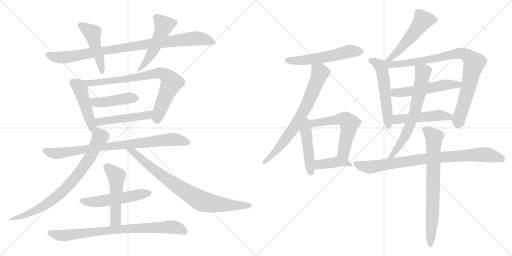
t = 0.00 s
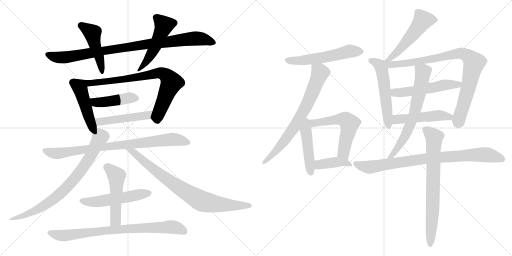
t = 3.94 s
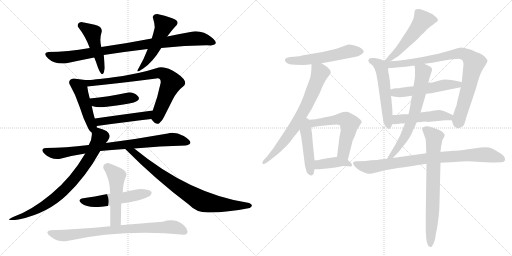
t = 7.87 s
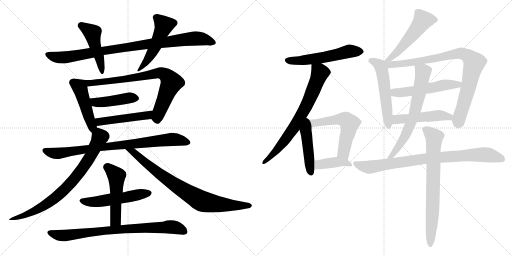
t = 11.81 s
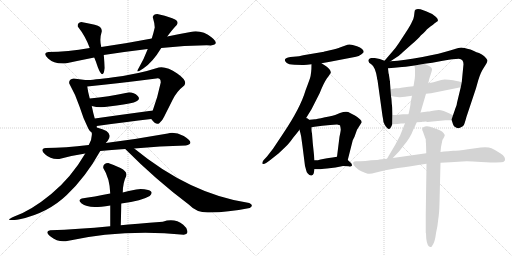
t = 15.74 s
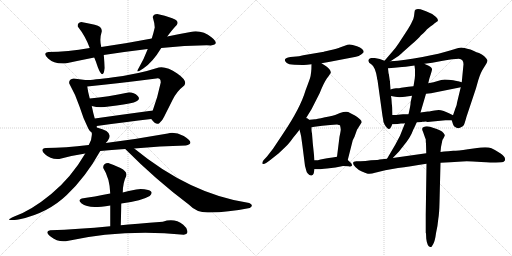
t = 19.68 s

The animated SVG that drew these frames (rendered in a browser with its animation timeline set to each time). Animation: 26 CSS @keyframes rules; one cycle of 19.68 s.

<svg version="1.1" viewBox="0 0 2048 1024" xmlns="http://www.w3.org/2000/svg">
  <g stroke="lightgray" stroke-dasharray="1,1" stroke-width="1" transform="scale(4, 4)">
    <line x1="0" y1="0" x2="256" y2="256"></line>
    <line x1="256" y1="0" x2="0" y2="256"></line>
    <line x1="128" y1="0" x2="128" y2="256"></line>
    <line x1="0" y1="128" x2="256" y2="128"></line>
    <line x1="256" y1="0" x2="512" y2="256"></line>
    <line x1="512" y1="0" x2="256" y2="256"></line>
    <line x1="384" y1="0" x2="384" y2="256"></line>
    <line x1="256" y1="128" x2="512" y2="128"></line>
  </g>
<g transform="scale(1, -1) translate(0, -850)">
   <style type="text/css">
    @keyframes keyframes0 {
      from {
       stroke: black;
       stroke-dashoffset: 919;
       stroke-width: 128;
       }
       75% {
       animation-timing-function: step-end;
       stroke: black;
       stroke-dashoffset: 0;
       stroke-width: 128;
       }
       to {
       stroke: black;
       stroke-width: 1024;
       }
       }
       #make-me-a-hanzi-animation-0 {
         animation: keyframes0 0.997884s both;
         animation-delay: 0.000000s;
         animation-timing-function: linear;
       }
    @keyframes keyframes1 {
      from {
       stroke: black;
       stroke-dashoffset: 462;
       stroke-width: 128;
       }
       60% {
       animation-timing-function: step-end;
       stroke: black;
       stroke-dashoffset: 0;
       stroke-width: 128;
       }
       to {
       stroke: black;
       stroke-width: 1024;
       }
       }
       #make-me-a-hanzi-animation-1 {
         animation: keyframes1 0.625977s both;
         animation-delay: 0.997884s;
         animation-timing-function: linear;
       }
    @keyframes keyframes2 {
      from {
       stroke: black;
       stroke-dashoffset: 491;
       stroke-width: 128;
       }
       62% {
       animation-timing-function: step-end;
       stroke: black;
       stroke-dashoffset: 0;
       stroke-width: 128;
       }
       to {
       stroke: black;
       stroke-width: 1024;
       }
       }
       #make-me-a-hanzi-animation-2 {
         animation: keyframes2 0.649577s both;
         animation-delay: 1.623861s;
         animation-timing-function: linear;
       }
    @keyframes keyframes3 {
      from {
       stroke: black;
       stroke-dashoffset: 468;
       stroke-width: 128;
       }
       60% {
       animation-timing-function: step-end;
       stroke: black;
       stroke-dashoffset: 0;
       stroke-width: 128;
       }
       to {
       stroke: black;
       stroke-width: 1024;
       }
       }
       #make-me-a-hanzi-animation-3 {
         animation: keyframes3 0.630859s both;
         animation-delay: 2.273438s;
         animation-timing-function: linear;
       }
    @keyframes keyframes4 {
      from {
       stroke: black;
       stroke-dashoffset: 780;
       stroke-width: 128;
       }
       72% {
       animation-timing-function: step-end;
       stroke: black;
       stroke-dashoffset: 0;
       stroke-width: 128;
       }
       to {
       stroke: black;
       stroke-width: 1024;
       }
       }
       #make-me-a-hanzi-animation-4 {
         animation: keyframes4 0.884766s both;
         animation-delay: 2.904297s;
         animation-timing-function: linear;
       }
    @keyframes keyframes5 {
      from {
       stroke: black;
       stroke-dashoffset: 432;
       stroke-width: 128;
       }
       58% {
       animation-timing-function: step-end;
       stroke: black;
       stroke-dashoffset: 0;
       stroke-width: 128;
       }
       to {
       stroke: black;
       stroke-width: 1024;
       }
       }
       #make-me-a-hanzi-animation-5 {
         animation: keyframes5 0.601562s both;
         animation-delay: 3.789063s;
         animation-timing-function: linear;
       }
    @keyframes keyframes6 {
      from {
       stroke: black;
       stroke-dashoffset: 481;
       stroke-width: 128;
       }
       61% {
       animation-timing-function: step-end;
       stroke: black;
       stroke-dashoffset: 0;
       stroke-width: 128;
       }
       to {
       stroke: black;
       stroke-width: 1024;
       }
       }
       #make-me-a-hanzi-animation-6 {
         animation: keyframes6 0.641439s both;
         animation-delay: 4.390625s;
         animation-timing-function: linear;
       }
    @keyframes keyframes7 {
      from {
       stroke: black;
       stroke-dashoffset: 828;
       stroke-width: 128;
       }
       73% {
       animation-timing-function: step-end;
       stroke: black;
       stroke-dashoffset: 0;
       stroke-width: 128;
       }
       to {
       stroke: black;
       stroke-width: 1024;
       }
       }
       #make-me-a-hanzi-animation-7 {
         animation: keyframes7 0.923828s both;
         animation-delay: 5.032064s;
         animation-timing-function: linear;
       }
    @keyframes keyframes8 {
      from {
       stroke: black;
       stroke-dashoffset: 758;
       stroke-width: 128;
       }
       71% {
       animation-timing-function: step-end;
       stroke: black;
       stroke-dashoffset: 0;
       stroke-width: 128;
       }
       to {
       stroke: black;
       stroke-width: 1024;
       }
       }
       #make-me-a-hanzi-animation-8 {
         animation: keyframes8 0.866862s both;
         animation-delay: 5.955892s;
         animation-timing-function: linear;
       }
    @keyframes keyframes9 {
      from {
       stroke: black;
       stroke-dashoffset: 812;
       stroke-width: 128;
       }
       73% {
       animation-timing-function: step-end;
       stroke: black;
       stroke-dashoffset: 0;
       stroke-width: 128;
       }
       to {
       stroke: black;
       stroke-width: 1024;
       }
       }
       #make-me-a-hanzi-animation-9 {
         animation: keyframes9 0.910807s both;
         animation-delay: 6.822754s;
         animation-timing-function: linear;
       }
    @keyframes keyframes10 {
      from {
       stroke: black;
       stroke-dashoffset: 525;
       stroke-width: 128;
       }
       63% {
       animation-timing-function: step-end;
       stroke: black;
       stroke-dashoffset: 0;
       stroke-width: 128;
       }
       to {
       stroke: black;
       stroke-width: 1024;
       }
       }
       #make-me-a-hanzi-animation-10 {
         animation: keyframes10 0.677246s both;
         animation-delay: 7.733561s;
         animation-timing-function: linear;
       }
    @keyframes keyframes11 {
      from {
       stroke: black;
       stroke-dashoffset: 505;
       stroke-width: 128;
       }
       62% {
       animation-timing-function: step-end;
       stroke: black;
       stroke-dashoffset: 0;
       stroke-width: 128;
       }
       to {
       stroke: black;
       stroke-width: 1024;
       }
       }
       #make-me-a-hanzi-animation-11 {
         animation: keyframes11 0.660970s both;
         animation-delay: 8.410807s;
         animation-timing-function: linear;
       }
    @keyframes keyframes12 {
      from {
       stroke: black;
       stroke-dashoffset: 798;
       stroke-width: 128;
       }
       72% {
       animation-timing-function: step-end;
       stroke: black;
       stroke-dashoffset: 0;
       stroke-width: 128;
       }
       to {
       stroke: black;
       stroke-width: 1024;
       }
       }
       #make-me-a-hanzi-animation-12 {
         animation: keyframes12 0.899414s both;
         animation-delay: 9.071777s;
         animation-timing-function: linear;
       }
    @keyframes keyframes13 {
      from {
       stroke: black;
       stroke-dashoffset: 550;
       stroke-width: 128;
       }
       64% {
       animation-timing-function: step-end;
       stroke: black;
       stroke-dashoffset: 0;
       stroke-width: 128;
       }
       to {
       stroke: black;
       stroke-width: 1024;
       }
       }
       #make-me-a-hanzi-animation-13 {
         animation: keyframes13 0.697591s both;
         animation-delay: 9.971191s;
         animation-timing-function: linear;
       }
    @keyframes keyframes14 {
      from {
       stroke: black;
       stroke-dashoffset: 721;
       stroke-width: 128;
       }
       70% {
       animation-timing-function: step-end;
       stroke: black;
       stroke-dashoffset: 0;
       stroke-width: 128;
       }
       to {
       stroke: black;
       stroke-width: 1024;
       }
       }
       #make-me-a-hanzi-animation-14 {
         animation: keyframes14 0.836751s both;
         animation-delay: 10.668782s;
         animation-timing-function: linear;
       }
    @keyframes keyframes15 {
      from {
       stroke: black;
       stroke-dashoffset: 457;
       stroke-width: 128;
       }
       60% {
       animation-timing-function: step-end;
       stroke: black;
       stroke-dashoffset: 0;
       stroke-width: 128;
       }
       to {
       stroke: black;
       stroke-width: 1024;
       }
       }
       #make-me-a-hanzi-animation-15 {
         animation: keyframes15 0.621908s both;
         animation-delay: 11.505533s;
         animation-timing-function: linear;
       }
    @keyframes keyframes16 {
      from {
       stroke: black;
       stroke-dashoffset: 581;
       stroke-width: 128;
       }
       65% {
       animation-timing-function: step-end;
       stroke: black;
       stroke-dashoffset: 0;
       stroke-width: 128;
       }
       to {
       stroke: black;
       stroke-width: 1024;
       }
       }
       #make-me-a-hanzi-animation-16 {
         animation: keyframes16 0.722819s both;
         animation-delay: 12.127441s;
         animation-timing-function: linear;
       }
    @keyframes keyframes17 {
      from {
       stroke: black;
       stroke-dashoffset: 401;
       stroke-width: 128;
       }
       57% {
       animation-timing-function: step-end;
       stroke: black;
       stroke-dashoffset: 0;
       stroke-width: 128;
       }
       to {
       stroke: black;
       stroke-width: 1024;
       }
       }
       #make-me-a-hanzi-animation-17 {
         animation: keyframes17 0.576335s both;
         animation-delay: 12.850260s;
         animation-timing-function: linear;
       }
    @keyframes keyframes18 {
      from {
       stroke: black;
       stroke-dashoffset: 525;
       stroke-width: 128;
       }
       63% {
       animation-timing-function: step-end;
       stroke: black;
       stroke-dashoffset: 0;
       stroke-width: 128;
       }
       to {
       stroke: black;
       stroke-width: 1024;
       }
       }
       #make-me-a-hanzi-animation-18 {
         animation: keyframes18 0.677246s both;
         animation-delay: 13.426595s;
         animation-timing-function: linear;
       }
    @keyframes keyframes19 {
      from {
       stroke: black;
       stroke-dashoffset: 540;
       stroke-width: 128;
       }
       64% {
       animation-timing-function: step-end;
       stroke: black;
       stroke-dashoffset: 0;
       stroke-width: 128;
       }
       to {
       stroke: black;
       stroke-width: 1024;
       }
       }
       #make-me-a-hanzi-animation-19 {
         animation: keyframes19 0.689453s both;
         animation-delay: 14.103841s;
         animation-timing-function: linear;
       }
    @keyframes keyframes20 {
      from {
       stroke: black;
       stroke-dashoffset: 883;
       stroke-width: 128;
       }
       74% {
       animation-timing-function: step-end;
       stroke: black;
       stroke-dashoffset: 0;
       stroke-width: 128;
       }
       to {
       stroke: black;
       stroke-width: 1024;
       }
       }
       #make-me-a-hanzi-animation-20 {
         animation: keyframes20 0.968587s both;
         animation-delay: 14.793294s;
         animation-timing-function: linear;
       }
    @keyframes keyframes21 {
      from {
       stroke: black;
       stroke-dashoffset: 530;
       stroke-width: 128;
       }
       63% {
       animation-timing-function: step-end;
       stroke: black;
       stroke-dashoffset: 0;
       stroke-width: 128;
       }
       to {
       stroke: black;
       stroke-width: 1024;
       }
       }
       #make-me-a-hanzi-animation-21 {
         animation: keyframes21 0.681315s both;
         animation-delay: 15.761881s;
         animation-timing-function: linear;
       }
    @keyframes keyframes22 {
      from {
       stroke: black;
       stroke-dashoffset: 493;
       stroke-width: 128;
       }
       62% {
       animation-timing-function: step-end;
       stroke: black;
       stroke-dashoffset: 0;
       stroke-width: 128;
       }
       to {
       stroke: black;
       stroke-width: 1024;
       }
       }
       #make-me-a-hanzi-animation-22 {
         animation: keyframes22 0.651204s both;
         animation-delay: 16.443196s;
         animation-timing-function: linear;
       }
    @keyframes keyframes23 {
      from {
       stroke: black;
       stroke-dashoffset: 669;
       stroke-width: 128;
       }
       69% {
       animation-timing-function: step-end;
       stroke: black;
       stroke-dashoffset: 0;
       stroke-width: 128;
       }
       to {
       stroke: black;
       stroke-width: 1024;
       }
       }
       #make-me-a-hanzi-animation-23 {
         animation: keyframes23 0.794434s both;
         animation-delay: 17.094400s;
         animation-timing-function: linear;
       }
    @keyframes keyframes24 {
      from {
       stroke: black;
       stroke-dashoffset: 851;
       stroke-width: 128;
       }
       73% {
       animation-timing-function: step-end;
       stroke: black;
       stroke-dashoffset: 0;
       stroke-width: 128;
       }
       to {
       stroke: black;
       stroke-width: 1024;
       }
       }
       #make-me-a-hanzi-animation-24 {
         animation: keyframes24 0.942546s both;
         animation-delay: 17.888834s;
         animation-timing-function: linear;
       }
    @keyframes keyframes25 {
      from {
       stroke: black;
       stroke-dashoffset: 735;
       stroke-width: 128;
       }
       71% {
       animation-timing-function: step-end;
       stroke: black;
       stroke-dashoffset: 0;
       stroke-width: 128;
       }
       to {
       stroke: black;
       stroke-width: 1024;
       }
       }
       #make-me-a-hanzi-animation-25 {
         animation: keyframes25 0.848145s both;
         animation-delay: 18.831380s;
         animation-timing-function: linear;
       }
</style>
<path d="M 607.0 696.5 Q 510.0 677.5 405.0 662.5 L 359.0 658.5 Q 270.0 642.5 193.0 642.5 Q 169.0 638.5 192.5 616.0 Q 216.0 593.5 261.0 596.5 Q 317.0 608.5 377.0 620.5 L 415.0 630.5 Q 498.0 643.5 591.0 654.5 L 645.0 658.5 Q 747.0 669.5 843.0 668.5 Q 881.0 671.5 847.0 700.0 Q 813.0 728.5 773.0 724.5 Q 722.0 715.5 669.0 704.5 L 607.0 696.5 Z" fill="lightgray"></path> 
<path d="M 405.0 662.5 Q 397.0 693.5 407.0 724.5 Q 409.0 744.5 379.0 751.0 Q 349.0 757.5 325.0 762.5 Q 309.0 759.5 311.0 744.5 Q 342.0 705.5 359.0 658.5 L 377.0 620.5 Q 385.0 601.5 391.0 582.5 Q 412.0 526.5 419.0 578.5 Q 418.0 601.5 415.0 630.5 L 405.0 662.5 Z" fill="lightgray"></path> 
<path d="M 629.0 794.5 Q 614.0 794.5 611.0 782.5 Q 618.0 759.5 619.0 740.5 Q 614.0 718.5 607.0 696.5 L 591.0 654.5 Q 576.0 614.5 555.0 578.5 Q 537.0 551.5 573.0 576.5 Q 610.0 600.5 645.0 658.5 L 669.0 704.5 Q 691.0 734.5 707.0 750.5 Q 719.0 766.5 689.0 777.5 Q 659.0 788.5 629.0 794.5 Z" fill="lightgray"></path> 
<path d="M 353.0 336.5 Q 360.0 322.5 367.0 320.5 C 389.0 305.5 389.0 310.5 387.0 340.5 Q 387.0 343.5 387.0 346.5 L 379.0 376.5 Q 373.0 396.5 367.0 426.5 L 359.0 456.5 Q 352.0 481.5 349.0 504.5 C 345.0 529.5 345.0 529.5 341.0 530.5 Q 316.0 533.5 295.0 536.5 Q 274.0 533.5 277.0 516.5 Q 303.0 470.5 318.0 424.5 Q 332.0 378.5 353.0 336.5 Z" fill="lightgray"></path> 
<path d="M 605.0 374.5 Q 625.0 347.5 637.0 357.5 Q 649.0 366.5 657.0 384.5 Q 672.0 414.5 690.0 450.5 Q 707.0 485.5 737.0 508.5 Q 752.0 526.5 709.0 556.5 Q 666.0 586.5 635.0 580.5 Q 551.0 553.5 454.0 541.5 Q 356.0 528.5 341.0 530.5 C 311.0 530.5 319.0 501.5 349.0 504.5 Q 479.0 517.5 625.0 536.5 Q 643.0 540.5 643.0 520.5 Q 631.0 462.5 611.0 408.5 C 601.0 380.5 601.0 379.5 605.0 374.5 Z" fill="lightgray"></path> 
<path d="M 367.0 426.5 Q 398.0 417.5 435.0 424.5 Q 503.0 432.5 535.0 440.5 Q 566.0 450.5 551.0 466.5 Q 535.0 481.5 513.0 480.5 Q 431.0 463.5 359.0 456.5 C 329.0 453.5 338.0 434.5 367.0 426.5 Z" fill="lightgray"></path> 
<path d="M 387.0 346.5 Q 505.0 363.5 605.0 374.5 C 635.0 377.5 641.0 412.5 611.0 408.5 Q 492.0 392.5 379.0 376.5 C 349.0 372.5 357.0 342.5 387.0 346.5 Z" fill="lightgray"></path> 
<path d="M 355.0 270.5 Q 261.0 259.5 183.0 258.5 Q 157.0 254.5 180.0 233.0 Q 203.0 211.5 237.0 214.5 Q 293.0 229.5 341.0 236.5 L 401.0 246.5 Q 443.0 250.5 501.0 254.5 L 537.0 256.5 Q 640.0 266.5 743.0 268.5 Q 784.0 276.5 735.0 306.5 Q 700.0 323.5 671.0 316.5 Q 550.0 294.5 423.0 278.5 L 355.0 270.5 Z" fill="lightgray"></path> 
<path d="M 367.0 320.5 Q 370.0 296.5 355.0 270.5 L 341.0 236.5 Q 285.0 140.5 205.0 74.5 Q 125.0 8.5 57.0 -15.5 Q 7.0 -37.5 79.0 -26.5 Q 191.0 -2.5 267.0 70.5 Q 343.0 142.5 401.0 246.5 L 423.0 278.5 Q 431.0 285.5 437.0 298.5 Q 448.0 326.5 387.0 340.5 C 367.0 345.5 367.0 345.5 367.0 320.5 Z" fill="lightgray"></path> 
<path d="M 501.0 254.5 Q 623.0 131.5 755.0 32.5 Q 789.0 -3.5 841.0 0.5 Q 908.0 1.5 999.0 18.5 Q 1017.0 28.5 997.0 38.5 Q 762.0 72.5 537.0 256.5 C 514.0 275.5 480.0 275.5 501.0 254.5 Z" fill="lightgray"></path> 
<path d="M 441.0 76.5 Q 375.0 63.5 327.0 56.5 Q 309.0 49.5 326.5 36.5 Q 344.0 23.5 379.0 22.5 Q 402.0 22.5 441.0 28.5 L 485.0 36.5 Q 569.0 48.5 599.0 66.5 Q 617.0 83.5 592.5 90.0 Q 568.0 96.5 545.0 92.5 Q 512.0 86.5 491.0 80.5 L 441.0 76.5 Z" fill="lightgray"></path> 
<path d="M 433.0 198.5 Q 411.0 197.5 413.0 178.5 Q 439.0 137.5 441.0 76.5 L 441.0 28.5 Q 441.0 -13.5 441.0 -54.5 C 441.0 -84.5 482.0 -80.5 483.0 -50.5 Q 484.0 -24.5 485.0 36.5 L 491.0 80.5 Q 492.0 122.5 505.0 146.5 Q 510.0 164.5 482.0 178.5 Q 454.0 191.5 433.0 198.5 Z" fill="lightgray"></path> 
<path d="M 441.0 -54.5 Q 312.0 -66.5 201.0 -70.5 Q 176.0 -75.5 203.5 -97.0 Q 231.0 -118.5 263.0 -114.5 Q 491.0 -65.5 735.0 -88.5 Q 752.0 -88.5 749.5 -74.0 Q 747.0 -59.5 733.0 -48.5 Q 698.0 -20.5 651.0 -36.5 Q 538.0 -44.5 483.0 -50.5 L 441.0 -54.5 Z" fill="lightgray"></path> 
<path d="M 1286.0 597.0 L 1320.0 603.0 L 1424.0 623.0 Q 1435.0 626.0 1444.5 632.5 Q 1454.0 639.0 1455.0 642.0 Q 1455.0 656.0 1428.0 665.5 Q 1401.0 675.0 1390.0 671.0 L 1362.0 661.0 Q 1349.0 656.0 1320.0 649.0 Q 1291.0 642.0 1290.0 642.0 L 1213.0 629.0 Q 1193.0 624.0 1185.0 624.0 L 1162.0 622.0 Q 1127.0 617.0 1146.0 599.0 Q 1154.0 592.0 1178.0 591.0 L 1210.0 590.0 Q 1222.0 589.0 1246.0 593.0 L 1286.0 597.0 Z" fill="lightgray"></path> 
<path d="M 1219.0 369.0 L 1246.0 413.0 L 1279.0 478.0 Q 1294.0 517.0 1308.0 537.0 Q 1322.0 556.0 1323.0 559.0 Q 1324.0 562.0 1320.0 570.0 Q 1315.0 578.0 1306.0 584.0 L 1286.0 597.0 C 1261.0 613.0 1247.0 623.0 1246.0 593.0 Q 1246.0 557.0 1240.0 537.0 Q 1233.0 517.0 1222.0 488.0 Q 1201.0 417.0 1132.0 315.0 L 1092.0 255.0 L 1068.0 224.0 L 1054.0 209.0 Q 1047.0 199.0 1050.0 195.0 Q 1053.0 191.0 1066.0 199.0 L 1080.0 209.0 Q 1081.0 210.0 1114.0 236.0 Q 1146.0 266.0 1154.0 275.0 Q 1162.0 284.0 1174.0 301.0 Q 1186.0 315.0 1198.0 331.0 L 1219.0 369.0 Z" fill="lightgray"></path> 
<path d="M 1198.0 331.0 L 1202.0 316.0 Q 1206.0 299.0 1206.0 294.0 L 1210.0 265.0 L 1220.0 186.0 Q 1223.0 176.0 1225.0 168.0 Q 1226.0 160.0 1232.0 155.0 Q 1238.0 147.0 1246.0 148.0 Q 1253.0 149.0 1255.0 157.0 L 1258.0 173.0 L 1258.0 209.0 L 1256.0 230.0 L 1251.0 278.0 L 1248.0 316.0 Q 1247.0 318.0 1246.0 329.0 L 1246.0 341.0 C 1246.0 395.0 1182.0 390.0 1198.0 331.0 Z" fill="lightgray"></path> 
<path d="M 1391.0 210.0 L 1411.0 289.0 L 1418.0 303.0 L 1428.0 331.0 L 1447.0 361.0 Q 1447.0 372.0 1418.0 389.0 L 1408.0 394.0 Q 1400.0 398.0 1393.0 402.0 Q 1386.0 405.0 1373.0 402.0 Q 1359.0 398.0 1348.0 393.0 Q 1336.0 388.0 1300.0 381.0 Q 1263.0 373.0 1260.0 373.0 L 1219.0 369.0 C 1189.0 366.0 1216.0 336.0 1246.0 341.0 L 1258.0 343.0 L 1289.0 347.0 L 1321.0 350.0 L 1348.0 352.0 L 1360.0 349.0 Q 1363.0 337.0 1363.0 332.0 Q 1363.0 326.0 1358.0 303.0 L 1348.0 223.0 C 1344.0 193.0 1384.0 181.0 1391.0 210.0 Z" fill="lightgray"></path> 
<path d="M 1258.0 173.0 L 1279.0 173.0 Q 1282.0 173.0 1308.0 176.0 L 1342.0 180.0 L 1372.0 186.0 Q 1389.0 186.0 1394.0 185.0 Q 1415.0 181.0 1405.0 197.0 L 1391.0 210.0 C 1373.0 227.0 1373.0 227.0 1348.0 223.0 L 1330.0 220.0 Q 1281.0 213.0 1278.0 211.0 Q 1275.0 209.0 1258.0 209.0 C 1228.0 209.0 1228.0 173.0 1258.0 173.0 Z" fill="lightgray"></path> 
<path d="M 1562.0 605.0 L 1591.0 624.0 Q 1596.0 627.0 1612.0 642.0 L 1647.0 673.0 Q 1672.0 694.0 1684.0 709.0 Q 1705.0 727.0 1707.0 732.0 L 1723.0 745.0 L 1732.0 751.0 L 1736.0 755.0 L 1747.0 763.0 Q 1758.0 768.0 1744.0 782.0 Q 1730.0 796.0 1704.0 805.0 L 1682.0 813.0 Q 1667.0 815.0 1663.0 812.0 Q 1658.0 809.0 1658.0 801.0 L 1656.0 785.0 Q 1654.0 772.0 1648.0 763.0 Q 1642.0 749.0 1625.0 723.0 L 1595.0 677.0 Q 1584.0 660.0 1569.0 643.0 L 1538.0 607.0 C 1518.0 584.0 1537.0 589.0 1562.0 605.0 Z" fill="lightgray"></path> 
<path d="M 1538.0 607.0 L 1519.0 614.0 L 1499.0 618.0 Q 1488.0 619.0 1484.0 618.0 Q 1471.0 614.0 1474.0 605.0 Q 1474.0 600.0 1485.0 593.0 Q 1495.0 586.0 1499.0 574.0 Q 1503.0 562.0 1505.0 555.0 L 1508.0 539.0 Q 1508.0 534.0 1510.0 530.0 L 1530.0 386.0 Q 1532.0 377.0 1534.0 361.0 L 1535.0 360.0 Q 1538.0 349.0 1546.0 341.0 Q 1559.0 323.0 1569.0 353.0 L 1570.0 390.0 L 1569.0 419.0 L 1567.0 436.0 Q 1566.0 457.0 1564.0 466.0 L 1562.0 492.0 L 1560.0 519.0 L 1560.0 525.0 Q 1559.0 527.0 1559.0 528.0 L 1556.0 549.0 Q 1556.0 553.0 1554.0 557.0 L 1554.0 558.0 L 1552.0 577.0 C 1549.0 603.0 1549.0 603.0 1538.0 607.0 Z" fill="lightgray"></path> 
<path d="M 1916.0 638.0 Q 1913.0 638.0 1882.0 652.0 Q 1853.0 660.0 1845.0 660.0 Q 1837.0 660.0 1800.0 648.0 Q 1762.0 636.0 1690.0 622.0 Q 1618.0 608.0 1562.0 605.0 C 1528.0 603.0 1506.0 573.0 1552.0 577.0 L 1577.0 579.0 L 1608.0 582.0 Q 1623.0 583.0 1637.0 585.0 L 1658.0 588.0 L 1698.0 595.0 L 1729.0 599.0 L 1766.0 606.0 Q 1816.0 615.0 1835.0 615.0 Q 1854.0 614.0 1854.0 593.0 L 1847.0 521.0 L 1843.0 501.0 L 1828.0 439.0 Q 1827.0 429.0 1824.0 423.0 Q 1821.0 416.0 1819.0 409.0 L 1812.0 389.0 C 1806.0 372.0 1806.0 372.0 1807.0 369.0 L 1812.0 353.0 Q 1814.0 344.0 1824.0 340.0 Q 1832.0 335.0 1842.0 340.0 Q 1851.0 344.0 1855.0 349.0 Q 1858.0 354.0 1866.0 383.0 L 1904.0 497.0 L 1913.0 529.0 Q 1923.0 562.0 1937.0 582.0 Q 1950.0 601.0 1950.0 609.0 Q 1941.0 626.0 1916.0 638.0 Z" fill="lightgray"></path> 
<path d="M 1654.0 505.0 L 1634.0 503.0 L 1605.0 499.0 Q 1598.0 497.0 1584.0 497.0 Q 1570.0 496.0 1562.0 492.0 C 1534.0 482.0 1534.0 471.0 1564.0 466.0 L 1581.0 463.0 L 1597.0 461.0 L 1600.0 461.0 L 1620.0 463.0 Q 1626.0 465.0 1634.0 465.0 L 1648.0 467.0 L 1704.0 475.0 L 1724.0 477.0 L 1843.0 501.0 C 1872.0 507.0 1876.0 513.0 1847.0 521.0 L 1833.0 525.0 Q 1832.0 525.0 1813.0 529.0 Q 1793.0 532.0 1779.0 532.0 Q 1765.0 531.0 1751.0 526.0 Q 1736.0 521.0 1713.0 517.0 L 1654.0 505.0 Z" fill="lightgray"></path> 
<path d="M 1569.0 353.0 L 1590.0 354.0 L 1604.0 356.0 Q 1615.0 356.0 1620.0 357.0 L 1667.0 361.0 L 1687.0 362.0 L 1689.0 363.0 L 1695.0 363.0 L 1703.0 364.0 L 1710.0 362.0 L 1782.0 369.0 L 1807.0 369.0 C 1837.0 369.0 1839.0 376.0 1812.0 389.0 L 1796.0 397.0 L 1775.0 406.0 Q 1762.0 410.0 1755.0 410.0 L 1738.0 408.0 L 1726.0 406.0 Q 1716.0 404.0 1711.0 404.0 L 1682.0 400.0 L 1634.0 393.0 L 1612.0 393.0 L 1592.0 391.0 Q 1589.0 390.0 1570.0 390.0 C 1540.0 390.0 1539.0 352.0 1569.0 353.0 Z" fill="lightgray"></path> 
<path d="M 1620.0 357.0 L 1600.0 307.0 L 1581.0 271.0 L 1548.0 215.0 C 1533.0 189.0 1550.0 196.0 1571.0 218.0 L 1596.0 244.0 Q 1612.0 264.0 1614.0 267.0 Q 1642.0 300.0 1653.0 331.0 Q 1662.0 349.0 1667.0 361.0 L 1682.0 400.0 L 1704.0 475.0 L 1713.0 517.0 L 1717.0 534.0 Q 1719.0 541.0 1724.0 556.0 Q 1729.0 571.0 1728.0 574.0 Q 1727.0 582.0 1708.0 590.0 Q 1703.0 592.0 1698.0 595.0 C 1671.0 608.0 1654.0 616.0 1658.0 588.0 L 1660.0 572.0 L 1660.0 548.0 L 1659.0 536.0 L 1654.0 505.0 L 1648.0 467.0 L 1644.0 448.0 Q 1642.0 444.0 1642.0 433.0 L 1640.0 421.0 Q 1636.0 401.0 1634.0 393.0 L 1620.0 357.0 Z" fill="lightgray"></path> 
<path d="M 1548.0 215.0 L 1518.0 212.0 Q 1516.0 210.0 1484.0 209.0 Q 1460.0 205.0 1442.0 205.0 L 1425.0 205.0 Q 1407.0 205.0 1415.0 190.0 Q 1427.0 170.0 1465.0 157.0 Q 1479.0 152.0 1500.0 159.0 L 1541.0 169.0 L 1592.0 178.0 Q 1638.0 184.0 1706.0 195.0 L 1762.0 199.0 L 1801.0 201.0 L 1849.0 204.0 Q 1867.0 206.0 1924.5 202.5 Q 1982.0 199.0 1984.0 200.0 L 2005.0 201.0 Q 2014.0 201.0 2019.0 207.0 Q 2025.0 221.0 2002.5 236.0 Q 1980.0 251.0 1966.0 257.0 Q 1952.0 263.0 1923.0 260.0 L 1872.0 253.0 Q 1830.0 247.0 1813.0 247.0 L 1793.0 245.0 Q 1775.0 244.0 1762.0 242.0 L 1705.0 237.0 L 1571.0 218.0 L 1548.0 215.0 Z" fill="lightgray"></path> 
<path d="M 1706.0 195.0 L 1703.0 -7.0 L 1703.0 -81.0 L 1704.0 -84.0 L 1705.0 -105.0 Q 1709.0 -138.0 1722.0 -138.0 Q 1724.0 -139.0 1727.0 -136.0 L 1733.0 -126.0 Q 1740.0 -114.0 1744.0 -83.0 Q 1751.0 -52.0 1753.0 -27.0 Q 1757.0 -5.0 1758.0 39.0 L 1762.0 199.0 L 1762.0 242.0 L 1764.0 262.0 L 1767.0 277.0 Q 1768.0 280.0 1768.5 285.5 Q 1769.0 291.0 1774.0 297.0 Q 1780.0 309.0 1779.0 310.0 Q 1773.0 326.0 1747.0 334.0 L 1720.0 343.0 Q 1706.0 347.0 1695.0 342.5 Q 1684.0 338.0 1692.0 323.0 L 1698.0 306.0 Q 1701.0 297.0 1703.0 293.0 Q 1703.0 280.0 1704.0 275.0 L 1705.0 237.0 L 1706.0 195.0 Z" fill="lightgray"></path> 
      <clipPath id="make-me-a-hanzi-clip-0">
      <path d="M 607.0 696.5 Q 510.0 677.5 405.0 662.5 L 359.0 658.5 Q 270.0 642.5 193.0 642.5 Q 169.0 638.5 192.5 616.0 Q 216.0 593.5 261.0 596.5 Q 317.0 608.5 377.0 620.5 L 415.0 630.5 Q 498.0 643.5 591.0 654.5 L 645.0 658.5 Q 747.0 669.5 843.0 668.5 Q 881.0 671.5 847.0 700.0 Q 813.0 728.5 773.0 724.5 Q 722.0 715.5 669.0 704.5 L 607.0 696.5 Z" fill="lightgray"></path>
      </clipPath>
      <path clip-path="url(#make-me-a-hanzi-clip-0)" d="M 193.0 629.5 L 252.0 619.5 L 588.0 674.5 L 771.0 696.5 L 815.0 693.5 L 848.0 683.5 " fill="none" id="make-me-a-hanzi-animation-0" stroke-dasharray="791 1582" stroke-linecap="round"></path>

      <clipPath id="make-me-a-hanzi-clip-1">
      <path d="M 405.0 662.5 Q 397.0 693.5 407.0 724.5 Q 409.0 744.5 379.0 751.0 Q 349.0 757.5 325.0 762.5 Q 309.0 759.5 311.0 744.5 Q 342.0 705.5 359.0 658.5 L 377.0 620.5 Q 385.0 601.5 391.0 582.5 Q 412.0 526.5 419.0 578.5 Q 418.0 601.5 415.0 630.5 L 405.0 662.5 Z" fill="lightgray"></path>
      </clipPath>
      <path clip-path="url(#make-me-a-hanzi-clip-1)" d="M 325.0 747.5 L 370.0 717.5 L 378.0 673.5 L 395.0 630.5 L 404.0 570.5 " fill="none" id="make-me-a-hanzi-animation-1" stroke-dasharray="334 668" stroke-linecap="round"></path>

      <clipPath id="make-me-a-hanzi-clip-2">
      <path d="M 629.0 794.5 Q 614.0 794.5 611.0 782.5 Q 618.0 759.5 619.0 740.5 Q 614.0 718.5 607.0 696.5 L 591.0 654.5 Q 576.0 614.5 555.0 578.5 Q 537.0 551.5 573.0 576.5 Q 610.0 600.5 645.0 658.5 L 669.0 704.5 Q 691.0 734.5 707.0 750.5 Q 719.0 766.5 689.0 777.5 Q 659.0 788.5 629.0 794.5 Z" fill="lightgray"></path>
      </clipPath>
      <path clip-path="url(#make-me-a-hanzi-clip-2)" d="M 698.0 759.5 L 656.0 747.5 L 613.0 647.5 L 581.0 597.5 L 564.0 581.5 " fill="none" id="make-me-a-hanzi-animation-2" stroke-dasharray="363 726" stroke-linecap="round"></path>

      <clipPath id="make-me-a-hanzi-clip-3">
      <path d="M 353.0 336.5 Q 360.0 322.5 367.0 320.5 C 389.0 305.5 389.0 310.5 387.0 340.5 Q 387.0 343.5 387.0 346.5 L 379.0 376.5 Q 373.0 396.5 367.0 426.5 L 359.0 456.5 Q 352.0 481.5 349.0 504.5 C 345.0 529.5 345.0 529.5 341.0 530.5 Q 316.0 533.5 295.0 536.5 Q 274.0 533.5 277.0 516.5 Q 303.0 470.5 318.0 424.5 Q 332.0 378.5 353.0 336.5 Z" fill="lightgray"></path>
      </clipPath>
      <path clip-path="url(#make-me-a-hanzi-clip-3)" d="M 293.0 519.5 L 319.0 502.5 L 368.0 347.5 L 368.0 329.5 " fill="none" id="make-me-a-hanzi-animation-3" stroke-dasharray="340 680" stroke-linecap="round"></path>

      <clipPath id="make-me-a-hanzi-clip-4">
      <path d="M 605.0 374.5 Q 625.0 347.5 637.0 357.5 Q 649.0 366.5 657.0 384.5 Q 672.0 414.5 690.0 450.5 Q 707.0 485.5 737.0 508.5 Q 752.0 526.5 709.0 556.5 Q 666.0 586.5 635.0 580.5 Q 551.0 553.5 454.0 541.5 Q 356.0 528.5 341.0 530.5 C 311.0 530.5 319.0 501.5 349.0 504.5 Q 479.0 517.5 625.0 536.5 Q 643.0 540.5 643.0 520.5 Q 631.0 462.5 611.0 408.5 C 601.0 380.5 601.0 379.5 605.0 374.5 Z" fill="lightgray"></path>
      </clipPath>
      <path clip-path="url(#make-me-a-hanzi-clip-4)" d="M 343.0 524.5 L 360.0 518.5 L 414.0 522.5 L 635.0 557.5 L 661.0 551.5 L 686.0 520.5 L 638.0 406.5 L 629.0 369.5 " fill="none" id="make-me-a-hanzi-animation-4" stroke-dasharray="652 1304" stroke-linecap="round"></path>

      <clipPath id="make-me-a-hanzi-clip-5">
      <path d="M 367.0 426.5 Q 398.0 417.5 435.0 424.5 Q 503.0 432.5 535.0 440.5 Q 566.0 450.5 551.0 466.5 Q 535.0 481.5 513.0 480.5 Q 431.0 463.5 359.0 456.5 C 329.0 453.5 338.0 434.5 367.0 426.5 Z" fill="lightgray"></path>
      </clipPath>
      <path clip-path="url(#make-me-a-hanzi-clip-5)" d="M 367.0 450.5 L 388.0 440.5 L 509.0 458.5 L 539.0 455.5 " fill="none" id="make-me-a-hanzi-animation-5" stroke-dasharray="304 608" stroke-linecap="round"></path>

      <clipPath id="make-me-a-hanzi-clip-6">
      <path d="M 387.0 346.5 Q 505.0 363.5 605.0 374.5 C 635.0 377.5 641.0 412.5 611.0 408.5 Q 492.0 392.5 379.0 376.5 C 349.0 372.5 357.0 342.5 387.0 346.5 Z" fill="lightgray"></path>
      </clipPath>
      <path clip-path="url(#make-me-a-hanzi-clip-6)" d="M 388.0 370.5 L 398.0 363.5 L 410.0 364.5 L 582.0 387.5 L 604.0 403.5 " fill="none" id="make-me-a-hanzi-animation-6" stroke-dasharray="353 706" stroke-linecap="round"></path>

      <clipPath id="make-me-a-hanzi-clip-7">
      <path d="M 355.0 270.5 Q 261.0 259.5 183.0 258.5 Q 157.0 254.5 180.0 233.0 Q 203.0 211.5 237.0 214.5 Q 293.0 229.5 341.0 236.5 L 401.0 246.5 Q 443.0 250.5 501.0 254.5 L 537.0 256.5 Q 640.0 266.5 743.0 268.5 Q 784.0 276.5 735.0 306.5 Q 700.0 323.5 671.0 316.5 Q 550.0 294.5 423.0 278.5 L 355.0 270.5 Z" fill="lightgray"></path>
      </clipPath>
      <path clip-path="url(#make-me-a-hanzi-clip-7)" d="M 181.0 245.5 L 229.0 236.5 L 681.0 292.5 L 748.0 280.5 " fill="none" id="make-me-a-hanzi-animation-7" stroke-dasharray="700 1400" stroke-linecap="round"></path>

      <clipPath id="make-me-a-hanzi-clip-8">
      <path d="M 367.0 320.5 Q 370.0 296.5 355.0 270.5 L 341.0 236.5 Q 285.0 140.5 205.0 74.5 Q 125.0 8.5 57.0 -15.5 Q 7.0 -37.5 79.0 -26.5 Q 191.0 -2.5 267.0 70.5 Q 343.0 142.5 401.0 246.5 L 423.0 278.5 Q 431.0 285.5 437.0 298.5 Q 448.0 326.5 387.0 340.5 C 367.0 345.5 367.0 345.5 367.0 320.5 Z" fill="lightgray"></path>
      </clipPath>
      <path clip-path="url(#make-me-a-hanzi-clip-8)" d="M 394.0 323.5 L 400.0 302.5 L 368.0 236.5 L 326.0 169.5 L 278.0 111.5 L 192.0 37.5 L 142.0 7.5 L 67.0 -23.5 " fill="none" id="make-me-a-hanzi-animation-8" stroke-dasharray="630 1260" stroke-linecap="round"></path>

      <clipPath id="make-me-a-hanzi-clip-9">
      <path d="M 501.0 254.5 Q 623.0 131.5 755.0 32.5 Q 789.0 -3.5 841.0 0.5 Q 908.0 1.5 999.0 18.5 Q 1017.0 28.5 997.0 38.5 Q 762.0 72.5 537.0 256.5 C 514.0 275.5 480.0 275.5 501.0 254.5 Z" fill="lightgray"></path>
      </clipPath>
      <path clip-path="url(#make-me-a-hanzi-clip-9)" d="M 507.0 249.5 L 536.0 241.5 L 609.0 176.5 L 683.0 122.5 L 804.0 47.5 L 888.0 31.5 L 997.0 28.5 " fill="none" id="make-me-a-hanzi-animation-9" stroke-dasharray="684 1368" stroke-linecap="round"></path>

      <clipPath id="make-me-a-hanzi-clip-10">
      <path d="M 441.0 76.5 Q 375.0 63.5 327.0 56.5 Q 309.0 49.5 326.5 36.5 Q 344.0 23.5 379.0 22.5 Q 402.0 22.5 441.0 28.5 L 485.0 36.5 Q 569.0 48.5 599.0 66.5 Q 617.0 83.5 592.5 90.0 Q 568.0 96.5 545.0 92.5 Q 512.0 86.5 491.0 80.5 L 441.0 76.5 Z" fill="lightgray"></path>
      </clipPath>
      <path clip-path="url(#make-me-a-hanzi-clip-10)" d="M 328.0 46.5 L 397.0 44.5 L 594.0 77.5 " fill="none" id="make-me-a-hanzi-animation-10" stroke-dasharray="397 794" stroke-linecap="round"></path>

      <clipPath id="make-me-a-hanzi-clip-11">
      <path d="M 433.0 198.5 Q 411.0 197.5 413.0 178.5 Q 439.0 137.5 441.0 76.5 L 441.0 28.5 Q 441.0 -13.5 441.0 -54.5 C 441.0 -84.5 482.0 -80.5 483.0 -50.5 Q 484.0 -24.5 485.0 36.5 L 491.0 80.5 Q 492.0 122.5 505.0 146.5 Q 510.0 164.5 482.0 178.5 Q 454.0 191.5 433.0 198.5 Z" fill="lightgray"></path>
      </clipPath>
      <path clip-path="url(#make-me-a-hanzi-clip-11)" d="M 430.0 181.5 L 466.0 146.5 L 463.0 -21.5 L 447.0 -47.5 " fill="none" id="make-me-a-hanzi-animation-11" stroke-dasharray="377 754" stroke-linecap="round"></path>

      <clipPath id="make-me-a-hanzi-clip-12">
      <path d="M 441.0 -54.5 Q 312.0 -66.5 201.0 -70.5 Q 176.0 -75.5 203.5 -97.0 Q 231.0 -118.5 263.0 -114.5 Q 491.0 -65.5 735.0 -88.5 Q 752.0 -88.5 749.5 -74.0 Q 747.0 -59.5 733.0 -48.5 Q 698.0 -20.5 651.0 -36.5 Q 538.0 -44.5 483.0 -50.5 L 441.0 -54.5 Z" fill="lightgray"></path>
      </clipPath>
      <path clip-path="url(#make-me-a-hanzi-clip-12)" d="M 202.0 -83.5 L 252.0 -91.5 L 434.0 -70.5 L 677.0 -57.5 L 705.0 -60.5 L 738.0 -77.5 " fill="none" id="make-me-a-hanzi-animation-12" stroke-dasharray="670 1340" stroke-linecap="round"></path>

      <clipPath id="make-me-a-hanzi-clip-13">
      <path d="M 1286.0 597.0 L 1320.0 603.0 L 1424.0 623.0 Q 1435.0 626.0 1444.5 632.5 Q 1454.0 639.0 1455.0 642.0 Q 1455.0 656.0 1428.0 665.5 Q 1401.0 675.0 1390.0 671.0 L 1362.0 661.0 Q 1349.0 656.0 1320.0 649.0 Q 1291.0 642.0 1290.0 642.0 L 1213.0 629.0 Q 1193.0 624.0 1185.0 624.0 L 1162.0 622.0 Q 1127.0 617.0 1146.0 599.0 Q 1154.0 592.0 1178.0 591.0 L 1210.0 590.0 Q 1222.0 589.0 1246.0 593.0 L 1286.0 597.0 Z" fill="lightgray"></path>
      </clipPath>
      <path clip-path="url(#make-me-a-hanzi-clip-13)" d="M 1154.0 610.0 L 1215.0 609.0 L 1299.0 621.0 L 1402.0 646.0 L 1444.0 643.0 " fill="none" id="make-me-a-hanzi-animation-13" stroke-dasharray="422 844" stroke-linecap="round"></path>

      <clipPath id="make-me-a-hanzi-clip-14">
      <path d="M 1219.0 369.0 L 1246.0 413.0 L 1279.0 478.0 Q 1294.0 517.0 1308.0 537.0 Q 1322.0 556.0 1323.0 559.0 Q 1324.0 562.0 1320.0 570.0 Q 1315.0 578.0 1306.0 584.0 L 1286.0 597.0 C 1261.0 613.0 1247.0 623.0 1246.0 593.0 Q 1246.0 557.0 1240.0 537.0 Q 1233.0 517.0 1222.0 488.0 Q 1201.0 417.0 1132.0 315.0 L 1092.0 255.0 L 1068.0 224.0 L 1054.0 209.0 Q 1047.0 199.0 1050.0 195.0 Q 1053.0 191.0 1066.0 199.0 L 1080.0 209.0 Q 1081.0 210.0 1114.0 236.0 Q 1146.0 266.0 1154.0 275.0 Q 1162.0 284.0 1174.0 301.0 Q 1186.0 315.0 1198.0 331.0 L 1219.0 369.0 Z" fill="lightgray"></path>
      </clipPath>
      <path clip-path="url(#make-me-a-hanzi-clip-14)" d="M 1254.0 584.0 L 1280.0 559.0 L 1228.0 431.0 L 1182.0 348.0 L 1123.0 267.0 L 1098.0 237.0 L 1054.0 201.0 " fill="none" id="make-me-a-hanzi-animation-14" stroke-dasharray="593 1186" stroke-linecap="round"></path>

      <clipPath id="make-me-a-hanzi-clip-15">
      <path d="M 1198.0 331.0 L 1202.0 316.0 Q 1206.0 299.0 1206.0 294.0 L 1210.0 265.0 L 1220.0 186.0 Q 1223.0 176.0 1225.0 168.0 Q 1226.0 160.0 1232.0 155.0 Q 1238.0 147.0 1246.0 148.0 Q 1253.0 149.0 1255.0 157.0 L 1258.0 173.0 L 1258.0 209.0 L 1256.0 230.0 L 1251.0 278.0 L 1248.0 316.0 Q 1247.0 318.0 1246.0 329.0 L 1246.0 341.0 C 1246.0 395.0 1182.0 390.0 1198.0 331.0 Z" fill="lightgray"></path>
      </clipPath>
      <path clip-path="url(#make-me-a-hanzi-clip-15)" d="M 1219.0 360.0 L 1243.0 160.0 " fill="none" id="make-me-a-hanzi-animation-15" stroke-dasharray="329 658" stroke-linecap="round"></path>

      <clipPath id="make-me-a-hanzi-clip-16">
      <path d="M 1391.0 210.0 L 1411.0 289.0 L 1418.0 303.0 L 1428.0 331.0 L 1447.0 361.0 Q 1447.0 372.0 1418.0 389.0 L 1408.0 394.0 Q 1400.0 398.0 1393.0 402.0 Q 1386.0 405.0 1373.0 402.0 Q 1359.0 398.0 1348.0 393.0 Q 1336.0 388.0 1300.0 381.0 Q 1263.0 373.0 1260.0 373.0 L 1219.0 369.0 C 1189.0 366.0 1216.0 336.0 1246.0 341.0 L 1258.0 343.0 L 1289.0 347.0 L 1321.0 350.0 L 1348.0 352.0 L 1360.0 349.0 Q 1363.0 337.0 1363.0 332.0 Q 1363.0 326.0 1358.0 303.0 L 1348.0 223.0 C 1344.0 193.0 1384.0 181.0 1391.0 210.0 Z" fill="lightgray"></path>
      </clipPath>
      <path clip-path="url(#make-me-a-hanzi-clip-16)" d="M 1226.0 367.0 L 1251.0 357.0 L 1351.0 373.0 L 1374.0 373.0 L 1389.0 366.0 L 1398.0 356.0 L 1396.0 335.0 L 1374.0 240.0 L 1386.0 218.0 " fill="none" id="make-me-a-hanzi-animation-16" stroke-dasharray="453 906" stroke-linecap="round"></path>

      <clipPath id="make-me-a-hanzi-clip-17">
      <path d="M 1258.0 173.0 L 1279.0 173.0 Q 1282.0 173.0 1308.0 176.0 L 1342.0 180.0 L 1372.0 186.0 Q 1389.0 186.0 1394.0 185.0 Q 1415.0 181.0 1405.0 197.0 L 1391.0 210.0 C 1373.0 227.0 1373.0 227.0 1348.0 223.0 L 1330.0 220.0 Q 1281.0 213.0 1278.0 211.0 Q 1275.0 209.0 1258.0 209.0 C 1228.0 209.0 1228.0 173.0 1258.0 173.0 Z" fill="lightgray"></path>
      </clipPath>
      <path clip-path="url(#make-me-a-hanzi-clip-17)" d="M 1263.0 179.0 L 1279.0 192.0 L 1350.0 202.0 L 1387.0 198.0 L 1400.0 190.0 " fill="none" id="make-me-a-hanzi-animation-17" stroke-dasharray="273 546" stroke-linecap="round"></path>

      <clipPath id="make-me-a-hanzi-clip-18">
      <path d="M 1562.0 605.0 L 1591.0 624.0 Q 1596.0 627.0 1612.0 642.0 L 1647.0 673.0 Q 1672.0 694.0 1684.0 709.0 Q 1705.0 727.0 1707.0 732.0 L 1723.0 745.0 L 1732.0 751.0 L 1736.0 755.0 L 1747.0 763.0 Q 1758.0 768.0 1744.0 782.0 Q 1730.0 796.0 1704.0 805.0 L 1682.0 813.0 Q 1667.0 815.0 1663.0 812.0 Q 1658.0 809.0 1658.0 801.0 L 1656.0 785.0 Q 1654.0 772.0 1648.0 763.0 Q 1642.0 749.0 1625.0 723.0 L 1595.0 677.0 Q 1584.0 660.0 1569.0 643.0 L 1538.0 607.0 C 1518.0 584.0 1537.0 589.0 1562.0 605.0 Z" fill="lightgray"></path>
      </clipPath>
      <path clip-path="url(#make-me-a-hanzi-clip-18)" d="M 1741.0 772.0 L 1691.0 769.0 L 1595.0 647.0 L 1557.0 613.0 L 1544.0 612.0 " fill="none" id="make-me-a-hanzi-animation-18" stroke-dasharray="397 794" stroke-linecap="round"></path>

      <clipPath id="make-me-a-hanzi-clip-19">
      <path d="M 1538.0 607.0 L 1519.0 614.0 L 1499.0 618.0 Q 1488.0 619.0 1484.0 618.0 Q 1471.0 614.0 1474.0 605.0 Q 1474.0 600.0 1485.0 593.0 Q 1495.0 586.0 1499.0 574.0 Q 1503.0 562.0 1505.0 555.0 L 1508.0 539.0 Q 1508.0 534.0 1510.0 530.0 L 1530.0 386.0 Q 1532.0 377.0 1534.0 361.0 L 1535.0 360.0 Q 1538.0 349.0 1546.0 341.0 Q 1559.0 323.0 1569.0 353.0 L 1570.0 390.0 L 1569.0 419.0 L 1567.0 436.0 Q 1566.0 457.0 1564.0 466.0 L 1562.0 492.0 L 1560.0 519.0 L 1560.0 525.0 Q 1559.0 527.0 1559.0 528.0 L 1556.0 549.0 Q 1556.0 553.0 1554.0 557.0 L 1554.0 558.0 L 1552.0 577.0 C 1549.0 603.0 1549.0 603.0 1538.0 607.0 Z" fill="lightgray"></path>
      </clipPath>
      <path clip-path="url(#make-me-a-hanzi-clip-19)" d="M 1484.0 608.0 L 1517.0 590.0 L 1527.0 570.0 L 1557.0 348.0 " fill="none" id="make-me-a-hanzi-animation-19" stroke-dasharray="412 824" stroke-linecap="round"></path>

      <clipPath id="make-me-a-hanzi-clip-20">
      <path d="M 1916.0 638.0 Q 1913.0 638.0 1882.0 652.0 Q 1853.0 660.0 1845.0 660.0 Q 1837.0 660.0 1800.0 648.0 Q 1762.0 636.0 1690.0 622.0 Q 1618.0 608.0 1562.0 605.0 C 1528.0 603.0 1506.0 573.0 1552.0 577.0 L 1577.0 579.0 L 1608.0 582.0 Q 1623.0 583.0 1637.0 585.0 L 1658.0 588.0 L 1698.0 595.0 L 1729.0 599.0 L 1766.0 606.0 Q 1816.0 615.0 1835.0 615.0 Q 1854.0 614.0 1854.0 593.0 L 1847.0 521.0 L 1843.0 501.0 L 1828.0 439.0 Q 1827.0 429.0 1824.0 423.0 Q 1821.0 416.0 1819.0 409.0 L 1812.0 389.0 C 1806.0 372.0 1806.0 372.0 1807.0 369.0 L 1812.0 353.0 Q 1814.0 344.0 1824.0 340.0 Q 1832.0 335.0 1842.0 340.0 Q 1851.0 344.0 1855.0 349.0 Q 1858.0 354.0 1866.0 383.0 L 1904.0 497.0 L 1913.0 529.0 Q 1923.0 562.0 1937.0 582.0 Q 1950.0 601.0 1950.0 609.0 Q 1941.0 626.0 1916.0 638.0 Z" fill="lightgray"></path>
      </clipPath>
      <path clip-path="url(#make-me-a-hanzi-clip-20)" d="M 1544.0 604.0 L 1561.0 591.0 L 1614.0 595.0 L 1834.0 637.0 L 1879.0 621.0 L 1897.0 599.0 L 1833.0 355.0 " fill="none" id="make-me-a-hanzi-animation-20" stroke-dasharray="755 1510" stroke-linecap="round"></path>

      <clipPath id="make-me-a-hanzi-clip-21">
      <path d="M 1654.0 505.0 L 1634.0 503.0 L 1605.0 499.0 Q 1598.0 497.0 1584.0 497.0 Q 1570.0 496.0 1562.0 492.0 C 1534.0 482.0 1534.0 471.0 1564.0 466.0 L 1581.0 463.0 L 1597.0 461.0 L 1600.0 461.0 L 1620.0 463.0 Q 1626.0 465.0 1634.0 465.0 L 1648.0 467.0 L 1704.0 475.0 L 1724.0 477.0 L 1843.0 501.0 C 1872.0 507.0 1876.0 513.0 1847.0 521.0 L 1833.0 525.0 Q 1832.0 525.0 1813.0 529.0 Q 1793.0 532.0 1779.0 532.0 Q 1765.0 531.0 1751.0 526.0 Q 1736.0 521.0 1713.0 517.0 L 1654.0 505.0 Z" fill="lightgray"></path>
      </clipPath>
      <path clip-path="url(#make-me-a-hanzi-clip-21)" d="M 1570.0 473.0 L 1580.0 479.0 L 1651.0 486.0 L 1784.0 511.0 L 1828.0 512.0 L 1838.0 518.0 " fill="none" id="make-me-a-hanzi-animation-21" stroke-dasharray="402 804" stroke-linecap="round"></path>

      <clipPath id="make-me-a-hanzi-clip-22">
      <path d="M 1569.0 353.0 L 1590.0 354.0 L 1604.0 356.0 Q 1615.0 356.0 1620.0 357.0 L 1667.0 361.0 L 1687.0 362.0 L 1689.0 363.0 L 1695.0 363.0 L 1703.0 364.0 L 1710.0 362.0 L 1782.0 369.0 L 1807.0 369.0 C 1837.0 369.0 1839.0 376.0 1812.0 389.0 L 1796.0 397.0 L 1775.0 406.0 Q 1762.0 410.0 1755.0 410.0 L 1738.0 408.0 L 1726.0 406.0 Q 1716.0 404.0 1711.0 404.0 L 1682.0 400.0 L 1634.0 393.0 L 1612.0 393.0 L 1592.0 391.0 Q 1589.0 390.0 1570.0 390.0 C 1540.0 390.0 1539.0 352.0 1569.0 353.0 Z" fill="lightgray"></path>
      </clipPath>
      <path clip-path="url(#make-me-a-hanzi-clip-22)" d="M 1574.0 359.0 L 1587.0 372.0 L 1599.0 374.0 L 1753.0 388.0 L 1805.0 385.0 " fill="none" id="make-me-a-hanzi-animation-22" stroke-dasharray="365 730" stroke-linecap="round"></path>

      <clipPath id="make-me-a-hanzi-clip-23">
      <path d="M 1620.0 357.0 L 1600.0 307.0 L 1581.0 271.0 L 1548.0 215.0 C 1533.0 189.0 1550.0 196.0 1571.0 218.0 L 1596.0 244.0 Q 1612.0 264.0 1614.0 267.0 Q 1642.0 300.0 1653.0 331.0 Q 1662.0 349.0 1667.0 361.0 L 1682.0 400.0 L 1704.0 475.0 L 1713.0 517.0 L 1717.0 534.0 Q 1719.0 541.0 1724.0 556.0 Q 1729.0 571.0 1728.0 574.0 Q 1727.0 582.0 1708.0 590.0 Q 1703.0 592.0 1698.0 595.0 C 1671.0 608.0 1654.0 616.0 1658.0 588.0 L 1660.0 572.0 L 1660.0 548.0 L 1659.0 536.0 L 1654.0 505.0 L 1648.0 467.0 L 1644.0 448.0 Q 1642.0 444.0 1642.0 433.0 L 1640.0 421.0 Q 1636.0 401.0 1634.0 393.0 L 1620.0 357.0 Z" fill="lightgray"></path>
      </clipPath>
      <path clip-path="url(#make-me-a-hanzi-clip-23)" d="M 1665.0 585.0 L 1692.0 559.0 L 1663.0 414.0 L 1615.0 296.0 L 1568.0 229.0 L 1553.0 219.0 " fill="none" id="make-me-a-hanzi-animation-23" stroke-dasharray="541 1082" stroke-linecap="round"></path>

      <clipPath id="make-me-a-hanzi-clip-24">
      <path d="M 1548.0 215.0 L 1518.0 212.0 Q 1516.0 210.0 1484.0 209.0 Q 1460.0 205.0 1442.0 205.0 L 1425.0 205.0 Q 1407.0 205.0 1415.0 190.0 Q 1427.0 170.0 1465.0 157.0 Q 1479.0 152.0 1500.0 159.0 L 1541.0 169.0 L 1592.0 178.0 Q 1638.0 184.0 1706.0 195.0 L 1762.0 199.0 L 1801.0 201.0 L 1849.0 204.0 Q 1867.0 206.0 1924.5 202.5 Q 1982.0 199.0 1984.0 200.0 L 2005.0 201.0 Q 2014.0 201.0 2019.0 207.0 Q 2025.0 221.0 2002.5 236.0 Q 1980.0 251.0 1966.0 257.0 Q 1952.0 263.0 1923.0 260.0 L 1872.0 253.0 Q 1830.0 247.0 1813.0 247.0 L 1793.0 245.0 Q 1775.0 244.0 1762.0 242.0 L 1705.0 237.0 L 1571.0 218.0 L 1548.0 215.0 Z" fill="lightgray"></path>
      </clipPath>
      <path clip-path="url(#make-me-a-hanzi-clip-24)" d="M 1421.0 197.0 L 1475.0 181.0 L 1700.0 216.0 L 1933.0 232.0 L 2008.0 213.0 " fill="none" id="make-me-a-hanzi-animation-24" stroke-dasharray="723 1446" stroke-linecap="round"></path>

      <clipPath id="make-me-a-hanzi-clip-25">
      <path d="M 1706.0 195.0 L 1703.0 -7.0 L 1703.0 -81.0 L 1704.0 -84.0 L 1705.0 -105.0 Q 1709.0 -138.0 1722.0 -138.0 Q 1724.0 -139.0 1727.0 -136.0 L 1733.0 -126.0 Q 1740.0 -114.0 1744.0 -83.0 Q 1751.0 -52.0 1753.0 -27.0 Q 1757.0 -5.0 1758.0 39.0 L 1762.0 199.0 L 1762.0 242.0 L 1764.0 262.0 L 1767.0 277.0 Q 1768.0 280.0 1768.5 285.5 Q 1769.0 291.0 1774.0 297.0 Q 1780.0 309.0 1779.0 310.0 Q 1773.0 326.0 1747.0 334.0 L 1720.0 343.0 Q 1706.0 347.0 1695.0 342.5 Q 1684.0 338.0 1692.0 323.0 L 1698.0 306.0 Q 1701.0 297.0 1703.0 293.0 Q 1703.0 280.0 1704.0 275.0 L 1705.0 237.0 L 1706.0 195.0 Z" fill="lightgray"></path>
      </clipPath>
      <path clip-path="url(#make-me-a-hanzi-clip-25)" d="M 1700.0 332.0 L 1737.0 301.0 L 1731.0 31.0 L 1721.0 -129.0 " fill="none" id="make-me-a-hanzi-animation-25" stroke-dasharray="607 1214" stroke-linecap="round"></path>

</g>
</svg>
